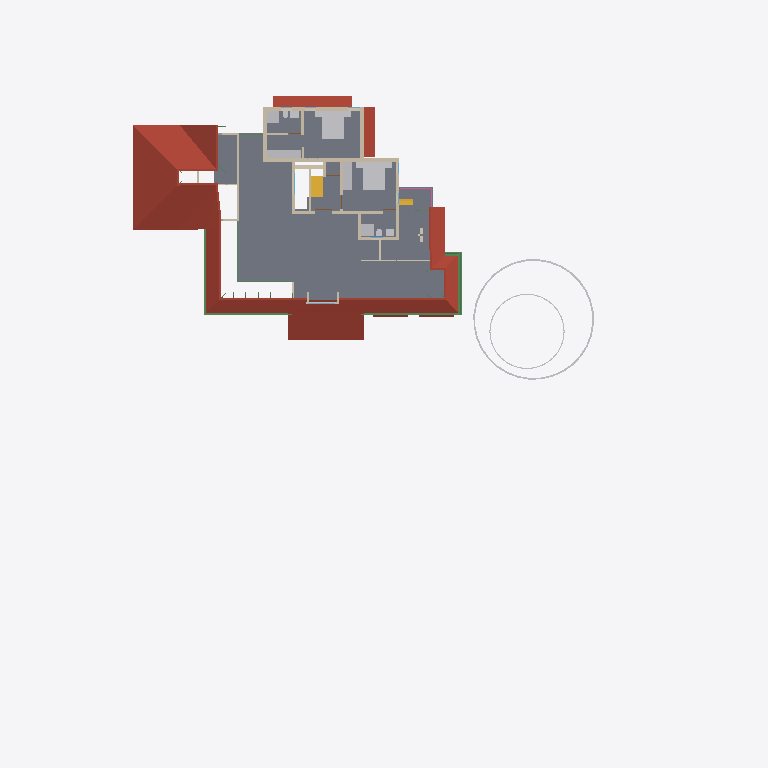
Plan cut of the same IFC building model at storey 'FF' (level 3.45 m, cut at 4.85 m), seen from above with north up, elements coloured by IFC class: 25 walls (beige), 16 other elements (light grey), 7 beams (green), 5 roofs (red-brown), 2 stair flights (yellow), 1 slab (grey), 1 railing (pink). Cut surfaces are drawn darker.
Extent 50.8 m × 48.1 m × 10.5 m (x, y, z). Storeys (7): Footing at -0.72 m; 00 at 0.00 m; GF-Plumbing at 0.00 m; GF at 0.45 m; GF Lintel at 2.50 m; FF at 3.45 m; SF at 6.45 m. Elements (640): 186 IfcWall, 141 IfcBeam, 125 IfcColumn, 50 IfcFurniture, 23 IfcRailing, 23 IfcWindow, 22 IfcDoor, 17 IfcSanitaryTerminal, 15 IfcSlab, 8 IfcPipeSegment, 8 IfcSolarDevice, 7 IfcRoof.

HEADER;
FILE_DESCRIPTION(('ViewDefinition[DesignTransferView]'),'2;1');
FILE_NAME('AnilIFC.ifc','2025-05-26T12:26:53+05:30',(''),(''),'IfcOpenShell 0.8.2','Bonsai 0.8.2','');
FILE_SCHEMA(('IFC4X3'));
ENDSEC;
DATA;
#1=IFCPROJECT('0$WNUybvfAYORhaB4XNFsz',$,'My Project',$,$,$,$,(#14,#26),#9);
#30=IFCSITE('3M0IN1zgbAER3qQbvbHEyN',$,'My Site',$,$,#21593,$,$,$,$,$,$,$,$);
#2446=IFCSITE('1Q_c7uVcTCngKTLSlSECoW',$,'Site',$,$,#21603,#2459,$,$,$,$,$,$,$);
#36=IFCBUILDING('1$IA7hdqP7iPKszbJPMQXv',$,'My Building',$,$,#21598,$,$,$,$,$,$);
#42=IFCBUILDINGSTOREY('2kIwN_l2HEff17hxWulS$t',$,'00',$,$,#21448,$,$,$,$);
#96=IFCBUILDINGSTOREY('1ytHU9NMr9xuhR6nOuParS',$,'GF',$,$,#145128,$,$,$,$);
#113=IFCBUILDINGSTOREY('02Wk4pOKz6S8OjqfsSxw3f',$,'FF',$,$,#26578,$,$,$,$);
#12120=IFCBUILDINGSTOREY('30jjxh13H5ZfRPWBSBUv3P',$,'GF Lintel',$,$,#21443,$,$,$,$);
#63201=IFCBUILDINGSTOREY('29$z2S3$n8RvRPKj7iW$sZ',$,'SF',$,$,#63429,$,$,$,$);
#108970=IFCBUILDINGSTOREY('3iWuMSe1v7khUzkZ98yZ0Z',$,'Footing',$,$,#108991,$,$,$,$);
#147287=IFCBUILDINGSTOREY('2KbWokeHD6$ezCcWwHlXSS',$,'GF-Plumbing',$,$,#147303,$,$,$,$);
#2418=IFCSLAB('2zuPSYDAL5VgmGKHnYEo6Y',$,'Slab',$,$,#145253,#2429,$,$);
#103220=IFCROOF('0MsxFqRGX37voS$3DPyzG8',$,'Roof.007',$,$,#103367,#103362,$,.GABLE_ROOF.);
#32444=IFCROOF('1aUfLipIrEyQs0HVDV7QAC',$,'Roof',$,$,#145273,#32461,$,$);
#76381=IFCGEOGRAPHICELEMENT('2pfiLi3vv79x_8U6RE3CYp',$,'GeographicElement',$,$,#76413,#76449,$,$);
#27810=IFCFURNITURE('1SPv3HdY94TPP__StzdHT6',$,'Furniture',$,$,#30693,#27823,$,$);
#27831=IFCFURNITURE('2_SW9j6Cr8ov2BnsvZD0pv',$,'Furniture',$,$,#98674,#90066,$,$);
#47575=IFCROOF('3XPSi919X2xgowyHdSbiMi',$,'Roof',$,$,#145378,#47592,$,$);
#3745=IFCWALL('3PPEKA0qP28Bdd0QhJ_gm2',$,'Wall',$,$,#110977,#3756,$,$);
#27340=IFCFURNITURE('3BCTQ2eUXDPPlOEgYqoaS1',$,'Furniture',$,$,#29111,#27371,$,$);
#74869=IFCGEOGRAPHICELEMENT('3qyTpdBrLCaxCPBVEhKmZp',$,'GeographicElement',$,$,#76320,#74901,$,$);
#30474=IFCFURNITURE('0PnCGZkhj8HucArEpD2kQd',$,'Furniture',$,$,#30698,#30502,$,$);
#29582=IFCSTAIRFLIGHT('2HjMoCmO94KuMRiXbMpo$G',$,'StairFlight',$,$,#145268,#29688,$,5,4,0.160000002384186,0.25,.STRAIGHT.);
#72671=IFCBEAM('2zub4Ha99Aj9oO_EQOFtU0',$,'Beam',$,$,#146173,#72682,$,$);
#3979=IFCWALL('2kq4XltiX27QGB58zgBIu7',$,'Wall',$,$,#113006,#3990,$,$);
#3797=IFCWALL('3E$5CYP8T92uwjDtsIf6$M',$,'Wall',$,$,#112917,#3808,$,$);
#4605=IFCWALL('0R6ynCLsLAcec_q9E8Ic4t',$,'Wall',$,$,#194646,#4616,$,$);
#3771=IFCWALL('1BQWAl8DT5I8F3hizVQb3r',$,'Wall',$,$,#114645,#3782,$,$);
#60995=IFCBEAM('1FTpcMGGL2n8PceFie_U$1',$,'Beam',$,$,#145728,#61006,$,$);
#4005=IFCWALL('0DxJeEnmv1xRQT1YoHF$5a',$,'Wall',$,$,#113062,#4016,$,$);
#64765=IFCWALL('1n$hjU3Dj8hwh6UFKCxvkK',$,'Wall',$,$,#76367,#64776,$,$);
#59556=IFCBEAM('3DacxyAcb1rgkIRB6bKKvQ',$,'Beam',$,$,#145718,#59567,$,$);
#59682=IFCBEAM('0V2GHbJjfFLAdRNeeuYlrk',$,'Beam',$,$,#145723,#59693,$,$);
#26988=IFCSANITARYTERMINAL('3e2NvaNDr3ZPhn2fIoU3SX',$,'SanitaryTerminal',$,$,#30076,#27001,$,$);
#26866=IFCSANITARYTERMINAL('1YE_NqT8v46u1Dd3XwNnli',$,'SanitaryTerminal',$,$,#30071,#26897,$,$);
#4631=IFCWALL('32cQZexAvBCO_o8rt9HHU$',$,'Wall',$,$,#194540,#4642,$,$);
#29358=IFCWALL('3U3_2IE6LES8tAXzbZT3By',$,'Wall',$,$,#164702,#29370,$,$);
#3953=IFCWALL('2R6HHcsQjDZxHSe0tdJp0W',$,'Wall',$,$,#194595,#3964,$,$);
#4491=IFCWALL('0$RRVrqLr7eeV_FSYo5Nkw',$,'Wall',$,$,#114073,#4502,$,$);
#3901=IFCWALL('2Bvgfflh98quKCLNNOeAbJ',$,'Wall',$,$,#112775,#3912,$,$);
#757=IFCWALL('1aAa8cgmD4mvKup6NNHiKL',$,'Wall',$,$,#146613,#768,$,$);
#44961=IFCWALL('1W3$tepJP0leY7YOeWnHjR',$,'Wall',$,$,#146618,#44967,$,$);
#64188=IFCSTAIRFLIGHT('0_g1NE2VX6L9HhOtXunBr8',$,'StairFlight',$,$,#88994,#64220,$,12,11,0.208333333333333,0.0500000007450581,.STRAIGHT.);
#26129=IFCWALL('0ger0g3pfBQfJD7OM8jOCN',$,'Wall',$,$,#113535,#26140,$,$);
#3927=IFCWALL('3dADdcYTz2FxrWMI4C4ESG',$,'Wall',$,$,#113669,#3938,$,$);
#4694=IFCWALL('0m8bqtedHCBOulSTjJoeI4',$,'Wall',$,$,#112869,#4705,$,$);
#13124=IFCROOF('2Wc40MyBn5PgqI1Y_x0pIx',$,'Roof',$,$,#145133,#13135,$,$);
#13272=IFCROOF('1fNnHheW1DS9OM80bg67kK',$,'Roof',$,$,#145138,#13283,$,$);
#26944=IFCSANITARYTERMINAL('1kMW_LXVHF4h5etss$cMFc',$,'SanitaryTerminal',$,$,#27039,#26975,$,$);
#50139=IFCBEAM('3oaU3P42n2DfI8oBItLzLr',$,'Beam',$,$,#145968,#50150,$,$);
#27040=IFCSANITARYTERMINAL('3KNRg3PtT17fCDyWWbTw5P',$,'SanitaryTerminal',$,$,#29166,#27053,$,$);
#72749=IFCBEAM('1BkqY8oCLEFQschQf8wmVq',$,'Beam',$,$,#146178,#72760,$,$);
#50712=IFCBEAM('2UTLu$23T7uu5HKhifMyWs',$,'Beam',$,$,#145638,#50723,$,$);
#64539=IFCRAILING('0DvFksG_94yOnkzD5IW9CG',$,'Railing',$,'FRAMELESS_PANEL',#64949,#64557,$,.USERDEFINED.);
#27711=IFCFURNITURE('33WZ1oYRD8FO4aV1atP_Bu',$,'Furniture',$,$,#98664,#27724,$,$);
#27737=IFCFURNITURE('0l60d4J$P0H8VI$axZE9di',$,'Furniture',$,$,#30683,#27750,$,$);
#27758=IFCFURNITURE('1kmyPfXbL8VBKOJILvAoKN',$,'Furniture',$,$,#98669,#27771,$,$);
#27784=IFCFURNITURE('3crAuABsT2gf$q7A0hVci4',$,'Furniture',$,$,#30688,#27797,$,$);
#3823=IFCWALL('3yES3GBwH1VPUe8SP9NEYj',$,'Wall',$,$,#113862,#3834,$,$);
#20123=IFCWALL('23C6IFMfT5c9qVYymYr$CN',$,'Wall',$,$,#165638,#20134,$,$);
#27014=IFCSANITARYTERMINAL('0st4ogfJPBBPJTFcX0IgQ5',$,'SanitaryTerminal',$,$,#29161,#27027,$,$);
#55209=IFCWALL('1roh8A3W97r8ozZ8qxwk6X',$,'Wall',$,$,#66070,#55220,$,$);
#37165=IFCWALL('1jv1$ib1XDYuoVZOluvqnT',$,'Wall',$,$,#37380,#37171,$,$);
#2056=IFCWALL('3m9H6N70nCXvzVOEeycG90',$,'Wall',$,$,#165663,#2067,$,$);
#25659=IFCWALL('0RIdlLK$jAGPzQ5U4dZVLB',$,'Wall',$,$,#29216,#25665,$,$);
#26905=IFCSANITARYTERMINAL('3zSYiSNArASReHJBZFd6ie',$,'SanitaryTerminal',$,$,#27013,#26936,$,$);
#73217=IFCWALL('0nuaf4wVn87eUKYnbQPTY1',$,'Wall',$,$,#73271,#73252,$,$);
#26206=IFCWALL('0x84uxxKX22xmQzEN$QOg9',$,'Wall',$,$,#114402,#26217,$,$);
ENDSEC;